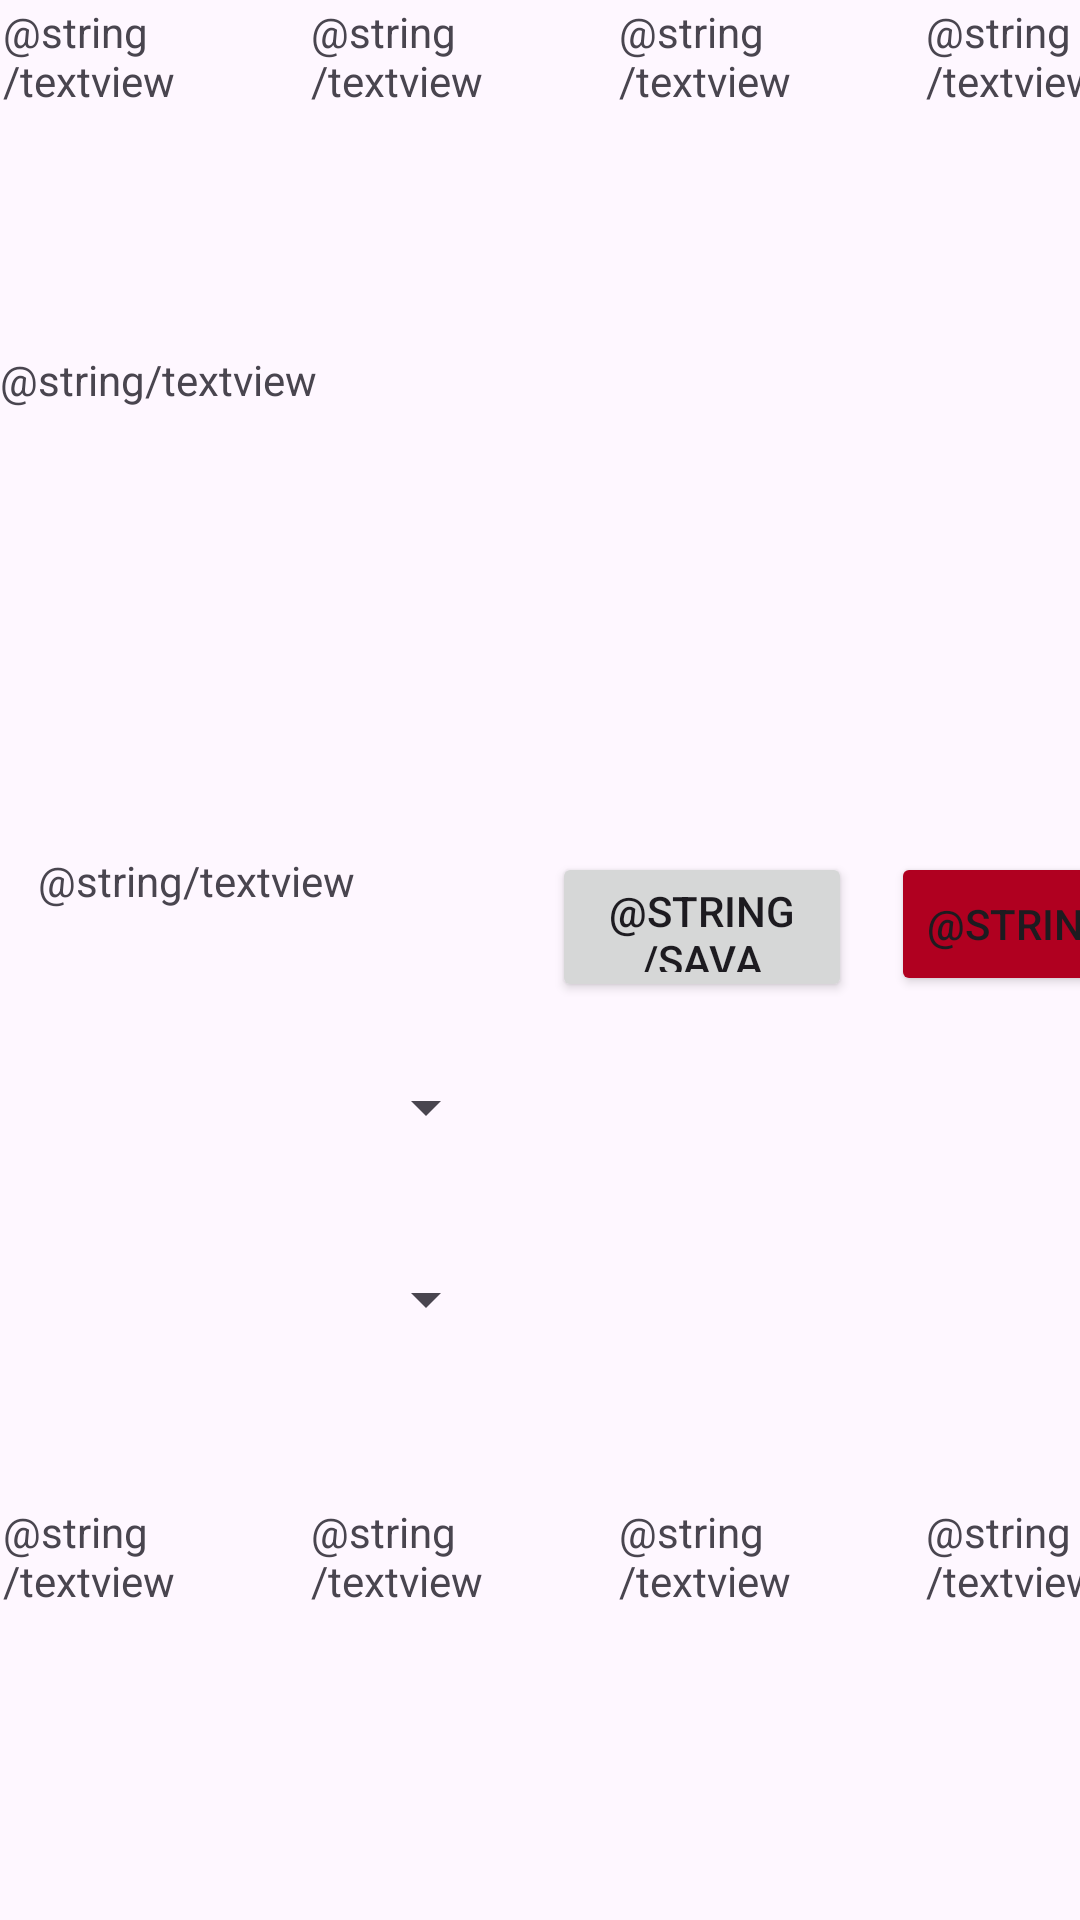

Here is an Android app screen rendered from its layout file. Give the layout XML and the strings, colors and styles it references.
<!-- AndroidManifest.xml: application theme Theme.IskambilZindani -->
<!-- res/layout/activity_battle.xml -->
<?xml version="1.0" encoding="utf-8"?>
<androidx.constraintlayout.widget.ConstraintLayout xmlns:android="http://schemas.android.com/apk/res/android"
    xmlns:app="http://schemas.android.com/apk/res-auto"
    xmlns:tools="http://schemas.android.com/tools"
    android:layout_width="match_parent"
    android:layout_height="match_parent"
    android:backgroundTint="#FFFFFF"
    tools:context=".BattleActivity">

    <TextView
        android:id="@+id/textView11"
        android:layout_width="150dp"
        android:layout_height="50dp"
        android:layout_marginTop="284dp"
        android:text="@string/textview"
        app:layout_constraintEnd_toEndOf="parent"
        app:layout_constraintHorizontal_bias="0.06"
        app:layout_constraintStart_toStartOf="parent"
        app:layout_constraintTop_toTopOf="parent" />

    <Spinner
        android:id="@+id/spinner"
        android:layout_width="150dp"
        android:layout_height="50dp"
        android:layout_marginStart="16dp"
        android:layout_marginTop="344dp"
        app:layout_constraintStart_toStartOf="parent"
        app:layout_constraintTop_toTopOf="parent" />

    <Spinner
        android:id="@+id/spinner6"
        android:layout_width="150dp"
        android:layout_height="50dp"
        android:layout_marginStart="244dp"
        android:layout_marginTop="408dp"
        app:layout_constraintStart_toStartOf="parent"
        app:layout_constraintTop_toTopOf="parent" />

    <Spinner
        android:id="@+id/spinner5"
        android:layout_width="150dp"
        android:layout_height="50dp"
        android:layout_marginStart="16dp"
        android:layout_marginTop="408dp"
        app:layout_constraintStart_toStartOf="parent"
        app:layout_constraintTop_toTopOf="parent" />


    <Spinner
        android:id="@+id/spinner7"
        android:layout_width="150dp"
        android:layout_height="50dp"
        android:layout_marginStart="244dp"
        android:layout_marginTop="344dp"
        app:layout_constraintStart_toStartOf="parent"
        app:layout_constraintTop_toTopOf="parent" />

    <Button
        android:id="@+id/button5"
        android:layout_width="100dp"
        android:layout_height="50dp"
        android:layout_marginStart="184dp"
        android:layout_marginTop="284dp"
        android:text="@string/sava"
        app:layout_constraintStart_toStartOf="parent"
        app:layout_constraintTop_toTopOf="parent" />

    <ScrollView
        android:layout_width="409dp"
        android:layout_height="150dp"
        android:layout_marginTop="117dp"
        app:layout_constraintStart_toStartOf="parent"
        app:layout_constraintTop_toTopOf="parent">

        <LinearLayout
            android:layout_width="match_parent"
            android:layout_height="wrap_content"
            android:orientation="vertical">

            <TextView
                android:id="@+id/textView10"
                android:layout_width="match_parent"
                android:layout_height="150dp"
                android:text="@string/textview" />
        </LinearLayout>
    </ScrollView>

    <LinearLayout
        android:layout_width="410dp"
        android:layout_height="99dp"
        android:layout_marginStart="1dp"
        android:layout_marginTop="1dp"
        android:orientation="horizontal"
        app:layout_constraintStart_toStartOf="parent"
        app:layout_constraintTop_toTopOf="parent">

        <TextView
            android:id="@+id/textView8"
            android:layout_width="wrap_content"
            android:layout_height="wrap_content"
            android:layout_weight="1"
            android:text="@string/textview" />

        <TextView
            android:id="@+id/textView9"
            android:layout_width="wrap_content"
            android:layout_height="wrap_content"
            android:layout_weight="1"
            android:text="@string/textview" />

        <TextView
            android:id="@+id/textView17"
            android:layout_width="wrap_content"
            android:layout_height="wrap_content"
            android:layout_weight="1"
            android:text="@string/textview" />

        <TextView
            android:id="@+id/textView18"
            android:layout_width="wrap_content"
            android:layout_height="wrap_content"
            android:layout_weight="1"
            android:text="@string/textview" />
    </LinearLayout>

    <LinearLayout
        android:layout_width="410dp"
        android:layout_height="320dp"
        android:layout_marginStart="1dp"
        android:layout_marginTop="501dp"
        android:orientation="horizontal"
        app:layout_constraintStart_toStartOf="parent"
        app:layout_constraintTop_toTopOf="parent">

        <TextView
            android:id="@+id/textView19"
            android:layout_width="wrap_content"
            android:layout_height="wrap_content"
            android:layout_weight="1"
            android:text="@string/textview" />

        <TextView
            android:id="@+id/textView20"
            android:layout_width="wrap_content"
            android:layout_height="wrap_content"
            android:layout_weight="1"
            android:text="@string/textview" />

        <TextView
            android:id="@+id/textView21"
            android:layout_width="wrap_content"
            android:layout_height="wrap_content"
            android:layout_weight="1"
            android:text="@string/textview" />

        <TextView
            android:id="@+id/textView22"
            android:layout_width="wrap_content"
            android:layout_height="wrap_content"
            android:layout_weight="1"
            android:text="@string/textview" />
    </LinearLayout>

    <Button
        android:id="@+id/button8"
        android:layout_width="wrap_content"
        android:layout_height="wrap_content"
        android:layout_marginStart="297dp"
        android:layout_marginTop="284dp"
        android:backgroundTint="@color/design_default_color_error"
        android:text="@string/sava"
        app:layout_constraintStart_toStartOf="parent"
        app:layout_constraintTop_toTopOf="parent" />


</androidx.constraintlayout.widget.ConstraintLayout>
<!-- resources referenced by this layout -->
<resources>
  <style name="Theme.IskambilZindani" parent="Base.Theme.IskambilZindani" />
  <style name="Base.Theme.IskambilZindani" parent="Theme.Material3.DayNight.NoActionBar">
          
          
      </style>
</resources>
